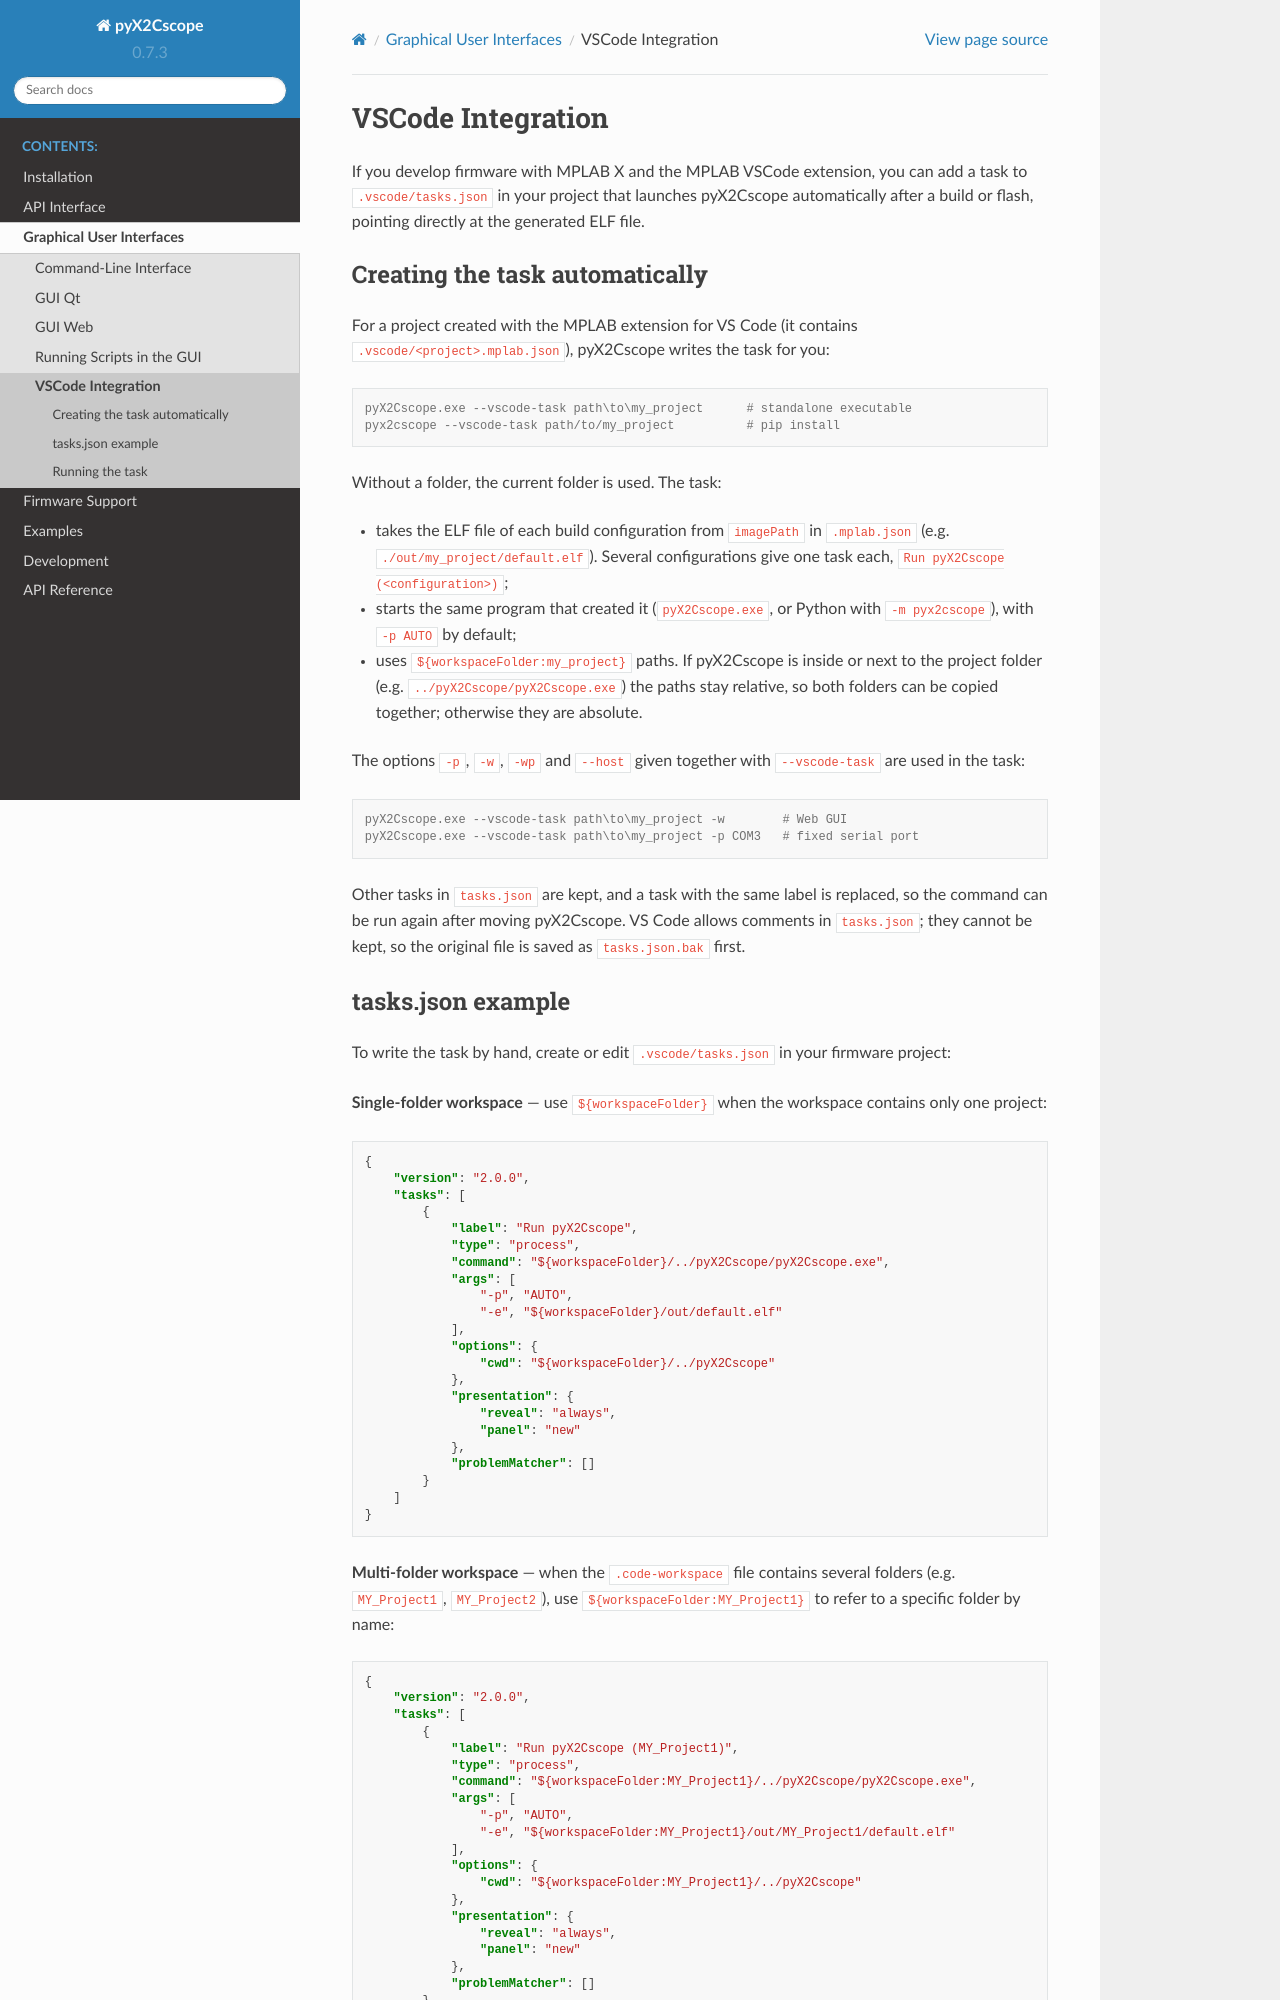

repository: X2Cscope/pyx2cscope · page: vscode.html · generator: sphinx

VSCode Integration
==================

If you develop firmware with MPLAB X and the MPLAB VSCode extension, you can
add a task to ``.vscode/tasks.json`` in your project that launches
pyX2Cscope automatically after a build or flash, pointing directly at the
generated ELF file.

Creating the task automatically
-------------------------------

For a project created with the MPLAB extension for VS Code (it contains
``.vscode/<project>.mplab.json``), pyX2Cscope writes the task for you:

.. code-block:: console

   pyX2Cscope.exe --vscode-task path\to\my_project      # standalone executable
   pyx2cscope --vscode-task path/to/my_project          # pip install

Without a folder, the current folder is used.  The task:

* takes the ELF file of each build configuration from ``imagePath`` in
  ``.mplab.json`` (e.g. ``./out/my_project/default.elf``).  Several
  configurations give one task each, ``Run pyX2Cscope (<configuration>)``;
* starts the same program that created it (``pyX2Cscope.exe``, or Python with
  ``-m pyx2cscope``), with ``-p AUTO`` by default;
* uses ``${workspaceFolder:my_project}`` paths.  If pyX2Cscope is inside or
  next to the project folder (e.g. ``../pyX2Cscope/pyX2Cscope.exe``) the paths
  stay relative, so both folders can be copied together; otherwise they are
  absolute.

The options ``-p``, ``-w``, ``-wp`` and ``--host`` given together with
``--vscode-task`` are used in the task:

.. code-block:: console

   pyX2Cscope.exe --vscode-task path\to\my_project -w        # Web GUI
   pyX2Cscope.exe --vscode-task path\to\my_project -p COM3   # fixed serial port

Other tasks in ``tasks.json`` are kept, and a task with the same label is
replaced, so the command can be run again after moving pyX2Cscope.  VS Code
allows comments in ``tasks.json``; they cannot be kept, so the original file is
saved as ``tasks.json.bak`` first.
